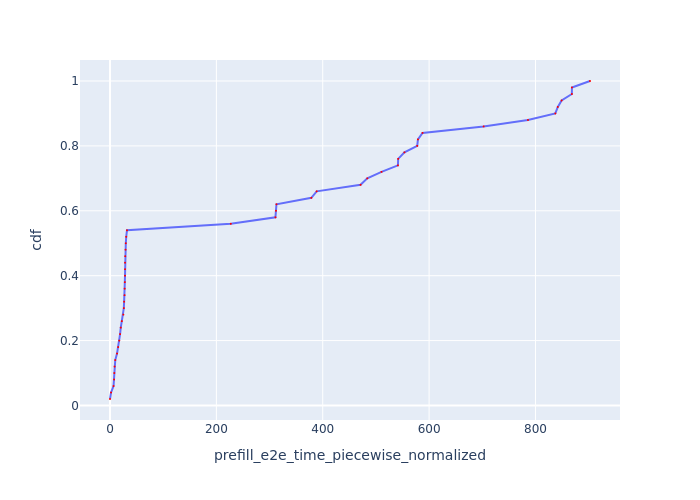

The data file committed next to this chart (first rows):
Request Id, prefill_e2e_time_piecewise_normalized, cdf
0_0, 0.0004354, 0.02
0_1, 1.972, 0.04
0_2, 6.657, 0.06
0_6, 7.692, 0.08
0_3, 8.026, 0.1
0_4, 8.632, 0.12
0_5, 9.869, 0.14
0_7, 13.22, 0.16
0_8, 15.4, 0.18
0_9, 17.43, 0.2
0_10, 18.95, 0.22
0_11, 20.25, 0.24
0_12, 22.18, 0.26
0_13, 25.11, 0.28
0_14, 25.99, 0.3
0_15, 26.57, 0.32
0_18, 27.34, 0.34
0_21, 27.59, 0.36
0_20, 27.89, 0.38
0_16, 28.22, 0.4
0_17, 28.31, 0.42
0_24, 28.31, 0.44
0_22, 28.58, 0.46
0_19, 29.24, 0.48
0_25, 29.71, 0.5
0_23, 30.53, 0.52
0_26, 31.9, 0.54
0_27, 227.1, 0.56
0_28, 311.1, 0.58
0_30, 312, 0.6
0_29, 313, 0.62
0_31, 378.6, 0.64
0_32, 388.6, 0.66
0_33, 471.1, 0.68
0_34, 483.8, 0.7
0_35, 510.5, 0.72
0_36, 541.4, 0.74
0_37, 541.9, 0.76
0_38, 553.7, 0.78
0_39, 577.7, 0.8
0_40, 579.1, 0.82
0_41, 587.6, 0.84
0_42, 702.5, 0.86
0_43, 785.9, 0.88
0_44, 837.4, 0.9
0_45, 842, 0.92
0_46, 849.2, 0.94
0_47, 868.4, 0.96
0_48, 868.6, 0.98
0_49, 902.6, 1.0
